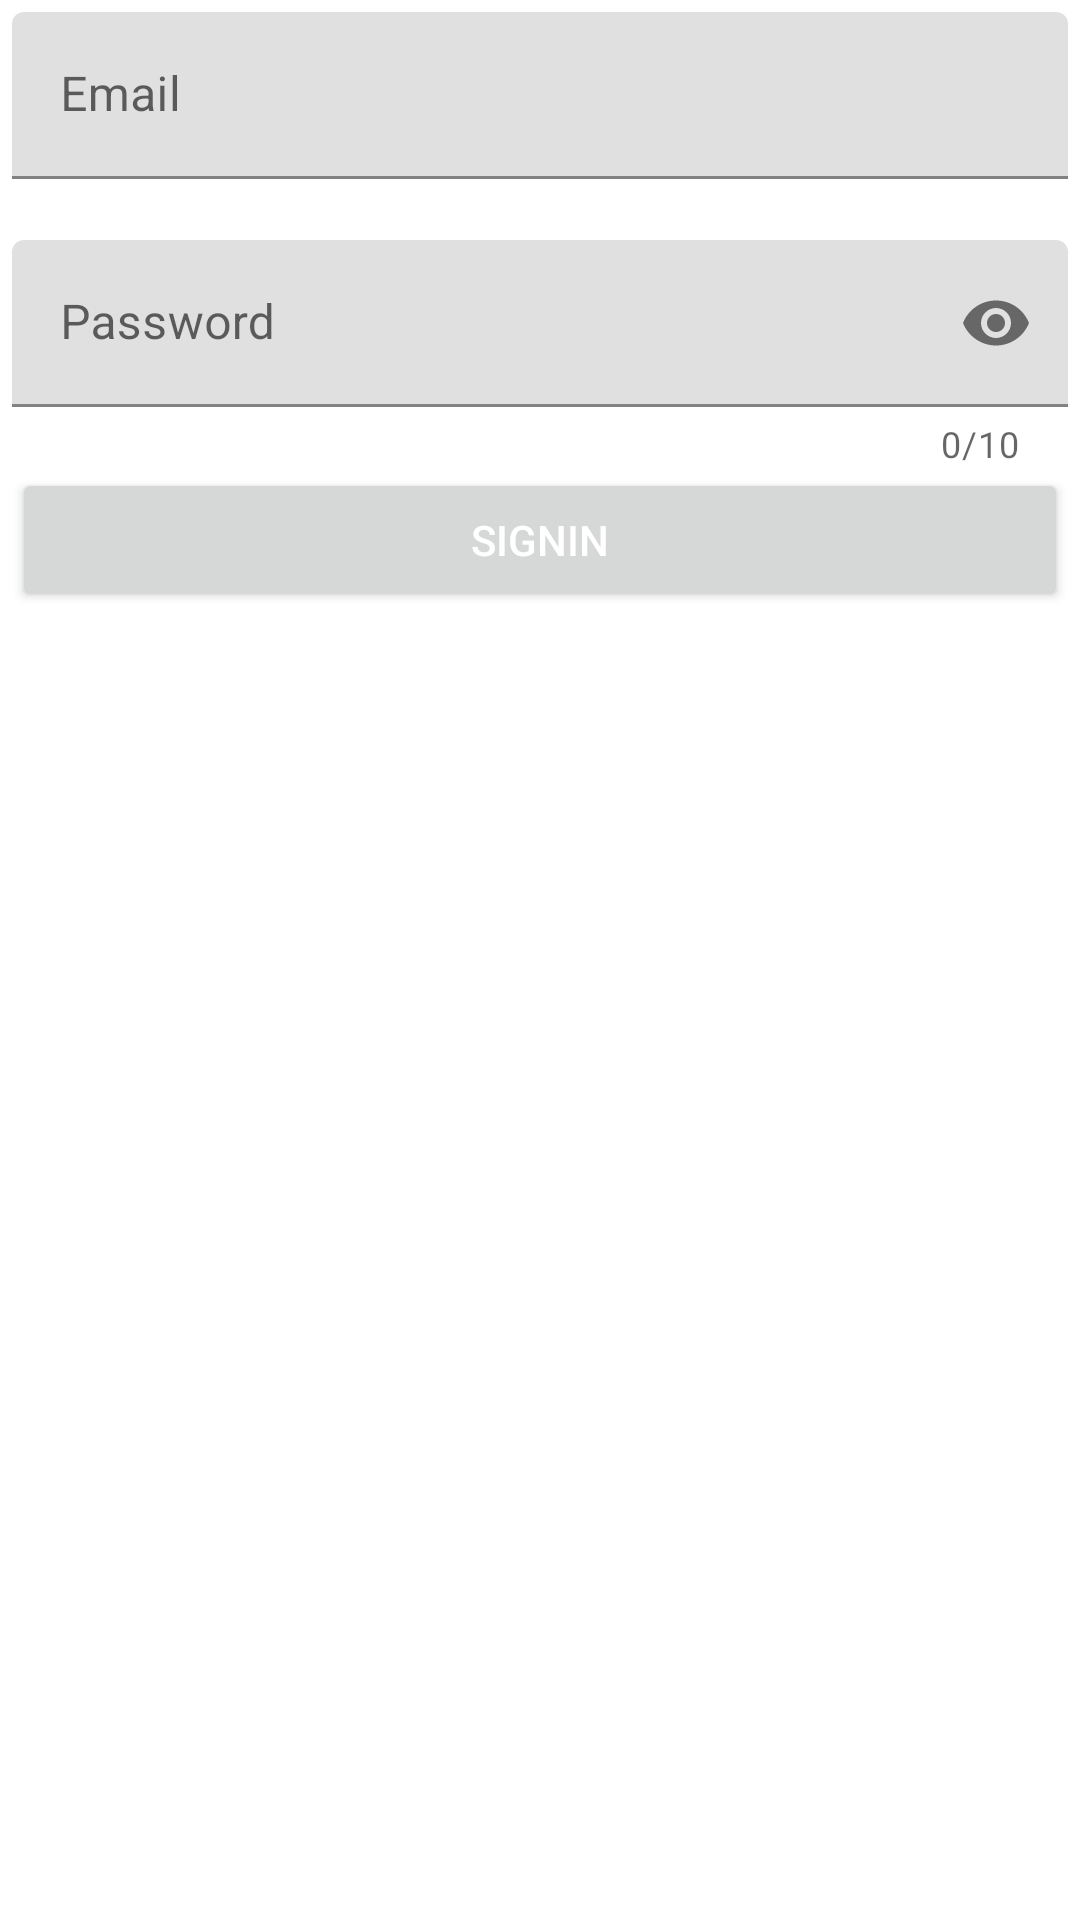

Produce the Android XML layout that renders to this screen, including the resource entries it uses.
<!-- AndroidManifest.xml: application theme Theme.LoginTemplate -->
<!-- res/layout/fragment_signin.xml -->
<?xml version="1.0" encoding="utf-8"?>

<LinearLayout xmlns:android="http://schemas.android.com/apk/res/android"
    xmlns:app="http://schemas.android.com/apk/res-auto"
    android:layout_width="match_parent"
    android:layout_height="match_parent"
    android:orientation="vertical"
    android:padding="4dp">

    <com.google.android.material.textfield.TextInputLayout
        android:id="@+id/text_input_layout_email_sign_in"
        android:layout_width="match_parent"
        android:layout_height="wrap_content"
        app:errorEnabled="true">

        <com.google.android.material.textfield.TextInputEditText
            android:layout_width="match_parent"
            android:layout_height="wrap_content"
            android:hint="@string/email"
            android:inputType="textEmailAddress"
            android:maxLength="20" />

    </com.google.android.material.textfield.TextInputLayout>

    <com.google.android.material.textfield.TextInputLayout
        android:id="@+id/text_input_layout_password_sign_in"
        android:layout_width="match_parent"
        android:layout_height="wrap_content"
        app:counterEnabled="true"
        app:counterMaxLength="10"
        app:errorEnabled="true"
        app:passwordToggleEnabled="true">

        <com.google.android.material.textfield.TextInputEditText
            android:layout_width="match_parent"
            android:layout_height="wrap_content"
            android:hint="@string/password"
            android:inputType="textPassword"
            android:maxLength="10" />

    </com.google.android.material.textfield.TextInputLayout>

    <Button
        android:id="@+id/button_signup_fragment"
        android:layout_width="match_parent"
        android:layout_height="wrap_content"
        android:text="@string/signin"
        android:textColor="@color/white"
        android:textSize="14sp" />

</LinearLayout>
<!-- resources referenced by this layout -->
<resources>
  <string name="email">Email</string>
  <string name="password">Password</string>
  <string name="signin">Signin</string>
  <style name="Theme.LoginTemplate" parent="Theme.MaterialComponents.DayNight.NoActionBar">
          
          <item name="colorPrimary">@color/purple_500</item>
          <item name="colorPrimaryVariant">@color/purple_700</item>
          <item name="colorOnPrimary">@color/white</item>
          
          <item name="colorSecondary">@color/teal_200</item>
          <item name="colorSecondaryVariant">@color/teal_700</item>
          <item name="colorOnSecondary">@color/black</item>
          
          <item name="android:statusBarColor" tools:targetApi="l">?attr/colorPrimaryVariant</item>
          
      </style>
  <!-- not gathered from this repository: default colours our renderer supplied (Android Studio template values) -->
  <color name="purple_500">#FF6200EE</color>
  <color name="purple_700">#FF3700B3</color>
  <color name="teal_200">#FF03DAC5</color>
  <color name="teal_700">#FF018786</color>
  <color name="black">#FF000000</color>
  <color name="white">#FFFFFFFF</color>
</resources>
